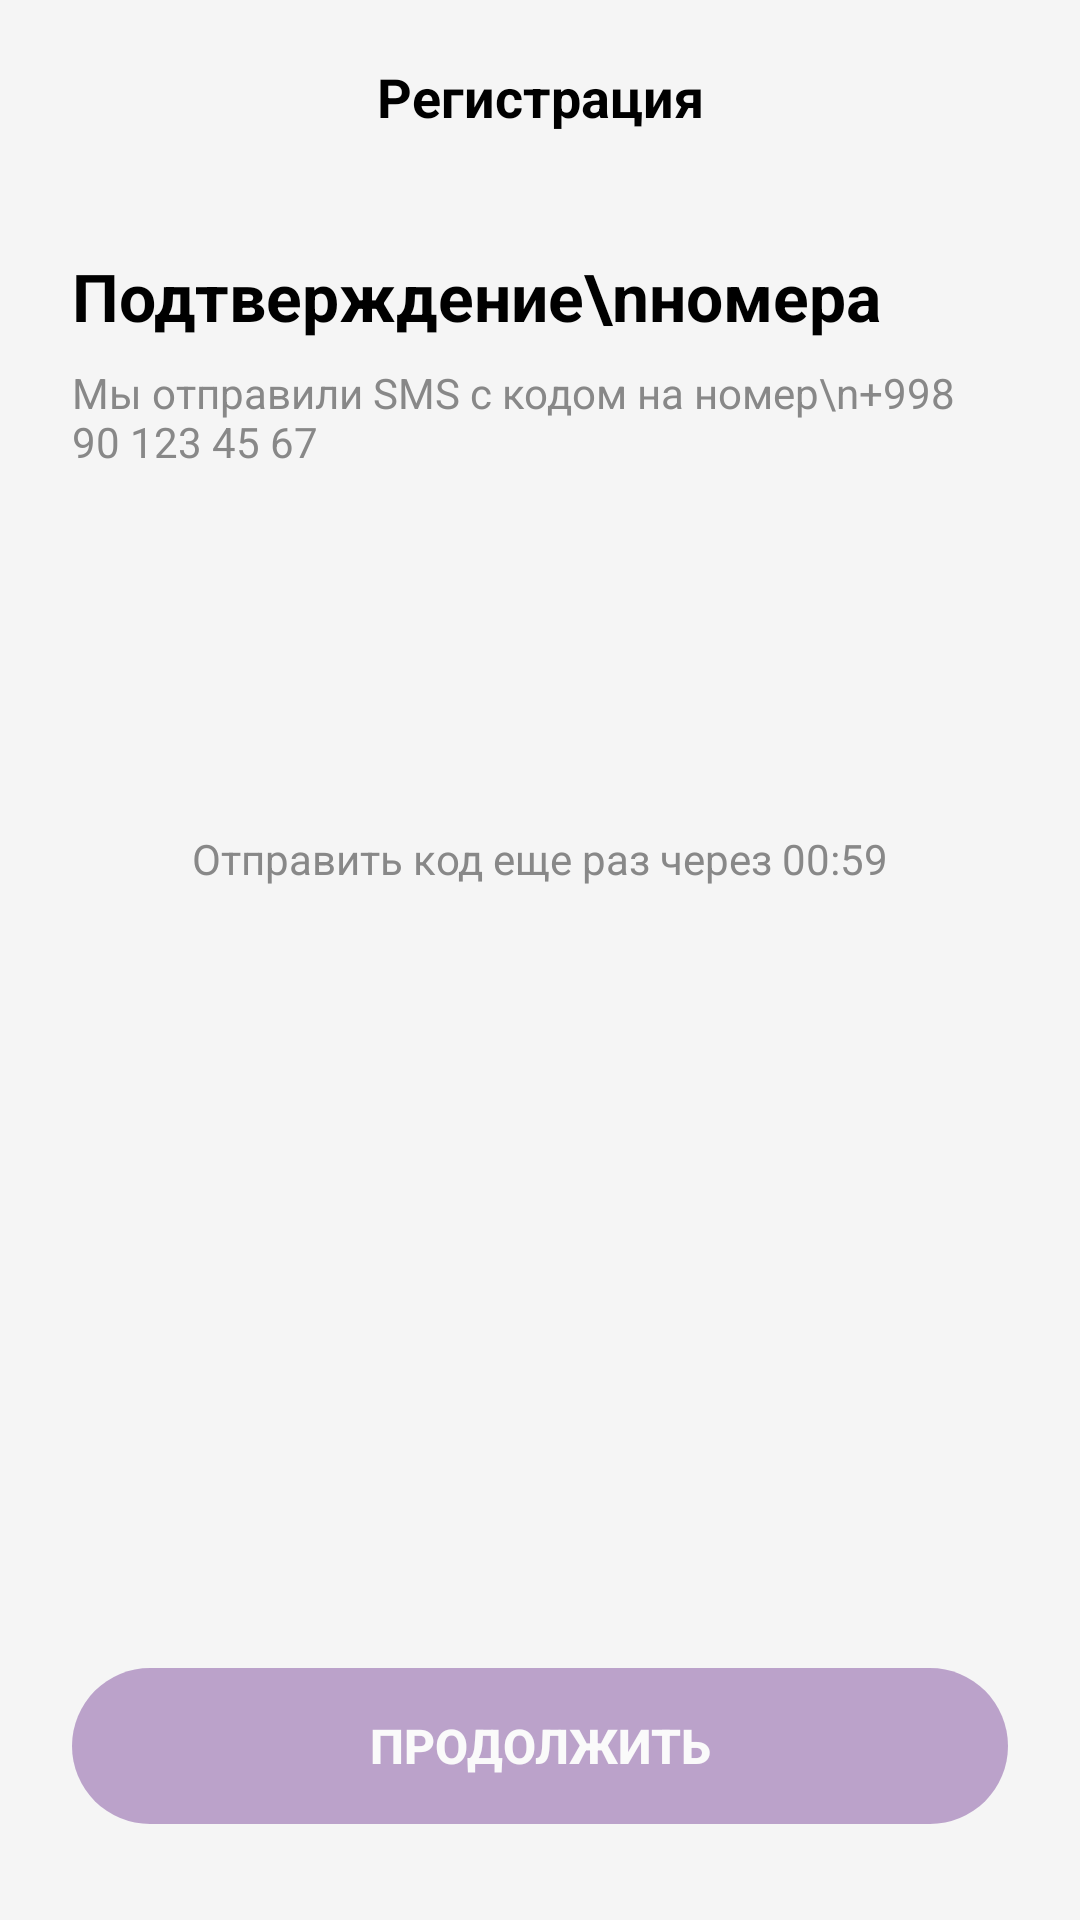

This screen was rendered from an Android layout file. Write that file and the resources it references.
<!-- AndroidManifest.xml: application theme Theme.MaxWayAPP -->
<!-- res/layout/fragment_register_sms_code.xml -->
<?xml version="1.0" encoding="utf-8"?>
<androidx.constraintlayout.widget.ConstraintLayout xmlns:android="http://schemas.android.com/apk/res/android"
    xmlns:app="http://schemas.android.com/apk/res-auto"
    android:layout_width="match_parent"
    android:layout_height="match_parent"
    android:background="#F5F5F5">

    <ImageButton
        android:id="@+id/btn_back"
        android:layout_width="40dp"
        android:layout_height="40dp"
        android:layout_marginStart="12dp"
        android:layout_marginTop="12dp"
        android:background="?attr/selectableItemBackgroundBorderless"
        android:contentDescription="Orqaga"
        android:src="@drawable/ic_back_arrow"
        android:elevation="2dp"
        android:translationZ="2dp"
        app:layout_constraintStart_toStartOf="parent"
        app:layout_constraintTop_toTopOf="parent" />

    <TextView
        android:id="@+id/tv_title"
        android:layout_width="0dp"
        android:layout_height="wrap_content"
        android:layout_marginTop="12dp"
        android:gravity="center"
        android:text="Регистрация"
        android:textColor="#000000"
        android:textSize="18sp"
        android:textStyle="bold"
        app:layout_constraintBottom_toBottomOf="@id/btn_back"
        app:layout_constraintEnd_toEndOf="parent"
        app:layout_constraintStart_toStartOf="parent"
        app:layout_constraintTop_toTopOf="parent" />

    <TextView
        android:id="@+id/tv_sms_header"
        android:layout_width="0dp"
        android:layout_height="wrap_content"
        android:layout_marginStart="24dp"
        android:layout_marginTop="32dp"
        android:layout_marginEnd="24dp"
        android:text="Подтверждение\nномера"
        android:textColor="#000000"
        android:textSize="22sp"
        android:textStyle="bold"
        app:layout_constraintEnd_toEndOf="parent"
        app:layout_constraintStart_toStartOf="parent"
        app:layout_constraintTop_toBottomOf="@id/btn_back" />

    <TextView
        android:id="@+id/tv_sms_note"
        android:layout_width="0dp"
        android:layout_height="wrap_content"
        android:layout_marginStart="24dp"
        android:layout_marginTop="8dp"
        android:layout_marginEnd="24dp"
        android:text="Мы отправили SMS с кодом на номер\n+998 90 123 45 67"
        android:textColor="#888888"
        android:textSize="14sp"
        app:layout_constraintEnd_toEndOf="parent"
        app:layout_constraintStart_toStartOf="parent"
        app:layout_constraintTop_toBottomOf="@id/tv_sms_header" />

    <LinearLayout
        android:id="@+id/ll_code_container"
        android:layout_width="wrap_content"
        android:layout_height="wrap_content"
        android:layout_marginTop="32dp"
        android:orientation="horizontal"
        app:layout_constraintEnd_toEndOf="parent"
        app:layout_constraintStart_toStartOf="parent"
        app:layout_constraintTop_toBottomOf="@id/tv_sms_note">

        <EditText
            android:id="@+id/et_code_1"
            android:layout_width="45dp"
            android:layout_height="56dp"
            android:layout_margin="4dp"
            android:background="@drawable/bg_code_input_empty"
            android:gravity="center"
            android:inputType="number"
            android:maxLength="1"
            android:textColor="#000000"
            android:textSize="20sp"
            android:textStyle="bold" />

        <EditText
            android:id="@+id/et_code_2"
            android:layout_width="45dp"
            android:layout_height="56dp"
            android:layout_margin="4dp"
            android:background="@drawable/bg_code_input_empty"
            android:gravity="center"
            android:inputType="number"
            android:maxLength="1"
            android:textColor="#000000"
            android:textSize="20sp"
            android:textStyle="bold" />

        <EditText
            android:id="@+id/et_code_3"
            android:layout_width="45dp"
            android:layout_height="56dp"
            android:layout_margin="4dp"
            android:background="@drawable/bg_code_input_empty"
            android:gravity="center"
            android:inputType="number"
            android:maxLength="1"
            android:textColor="#000000"
            android:textSize="20sp"
            android:textStyle="bold" />

        <EditText
            android:id="@+id/et_code_4"
            android:layout_width="45dp"
            android:layout_height="56dp"
            android:layout_margin="4dp"
            android:background="@drawable/bg_code_input_empty"
            android:gravity="center"
            android:inputType="number"
            android:maxLength="1"
            android:textColor="#000000"
            android:textSize="20sp"
            android:textStyle="bold" />

        <EditText
            android:id="@+id/et_code_5"
            android:layout_width="45dp"
            android:layout_height="56dp"
            android:layout_margin="4dp"
            android:background="@drawable/bg_code_input_empty"
            android:gravity="center"
            android:inputType="number"
            android:maxLength="1"
            android:textColor="#000000"
            android:textSize="20sp"
            android:textStyle="bold" />

        <EditText
            android:id="@+id/et_code_6"
            android:layout_width="45dp"
            android:layout_height="56dp"
            android:layout_margin="4dp"
            android:background="@drawable/bg_code_input_empty"
            android:gravity="center"
            android:inputType="number"
            android:maxLength="1"
            android:textColor="#000000"
            android:textSize="20sp"
            android:textStyle="bold" />

    </LinearLayout>

    <TextView
        android:id="@+id/tv_countdown_timer"
        android:layout_width="wrap_content"
        android:layout_height="wrap_content"
        android:layout_marginTop="24dp"
        android:text="Отправить код еще раз через 00:59"
        android:textColor="#888888"
        android:textSize="14sp"
        app:layout_constraintEnd_toEndOf="parent"
        app:layout_constraintStart_toStartOf="parent"
        app:layout_constraintTop_toBottomOf="@id/ll_code_container" />

    <Button
        android:id="@+id/btn_continue"
        android:layout_width="0dp"
        android:layout_height="52dp"
        android:layout_marginStart="24dp"
        android:layout_marginEnd="24dp"
        android:layout_marginBottom="32dp"
        android:alpha="0.5"
        android:background="@drawable/bg_btn_active"
        android:enabled="false"
        android:text="Продолжить"
        android:textColor="#FFFFFF"
        android:textSize="16sp"
        android:textStyle="bold"
        app:layout_constraintBottom_toBottomOf="parent"
        app:layout_constraintEnd_toEndOf="parent"
        app:layout_constraintStart_toStartOf="parent" />

</androidx.constraintlayout.widget.ConstraintLayout>
<!-- resources referenced by this layout -->
<resources>
  <!-- drawable bg_btn_active (drawable) -->
  <?xml version="1.0" encoding="utf-8"?>
  <shape xmlns:android="http://schemas.android.com/apk/res/android"
      android:shape="rectangle">
      <solid android:color="#8150A0" />
      <corners android:radius="28dp" />
  </shape>
  <style name="Theme.MaxWayAPP" parent="Base.Theme.MaxWayAPP" />
  <style name="Base.Theme.MaxWayAPP" parent="Theme.Material3.Light.NoActionBar">
          <item name="android:statusBarColor">@android:color/transparent</item>
          <item name="android:navigationBarColor">@android:color/transparent</item>
  
          <item name="android:windowLightStatusBar">false</item>
          <item name="android:windowLightNavigationBar">false</item>
  
          <item name="android:windowTranslucentStatus">false</item>
          <item name="android:windowDrawsSystemBarBackgrounds">true</item>
      </style>
</resources>
